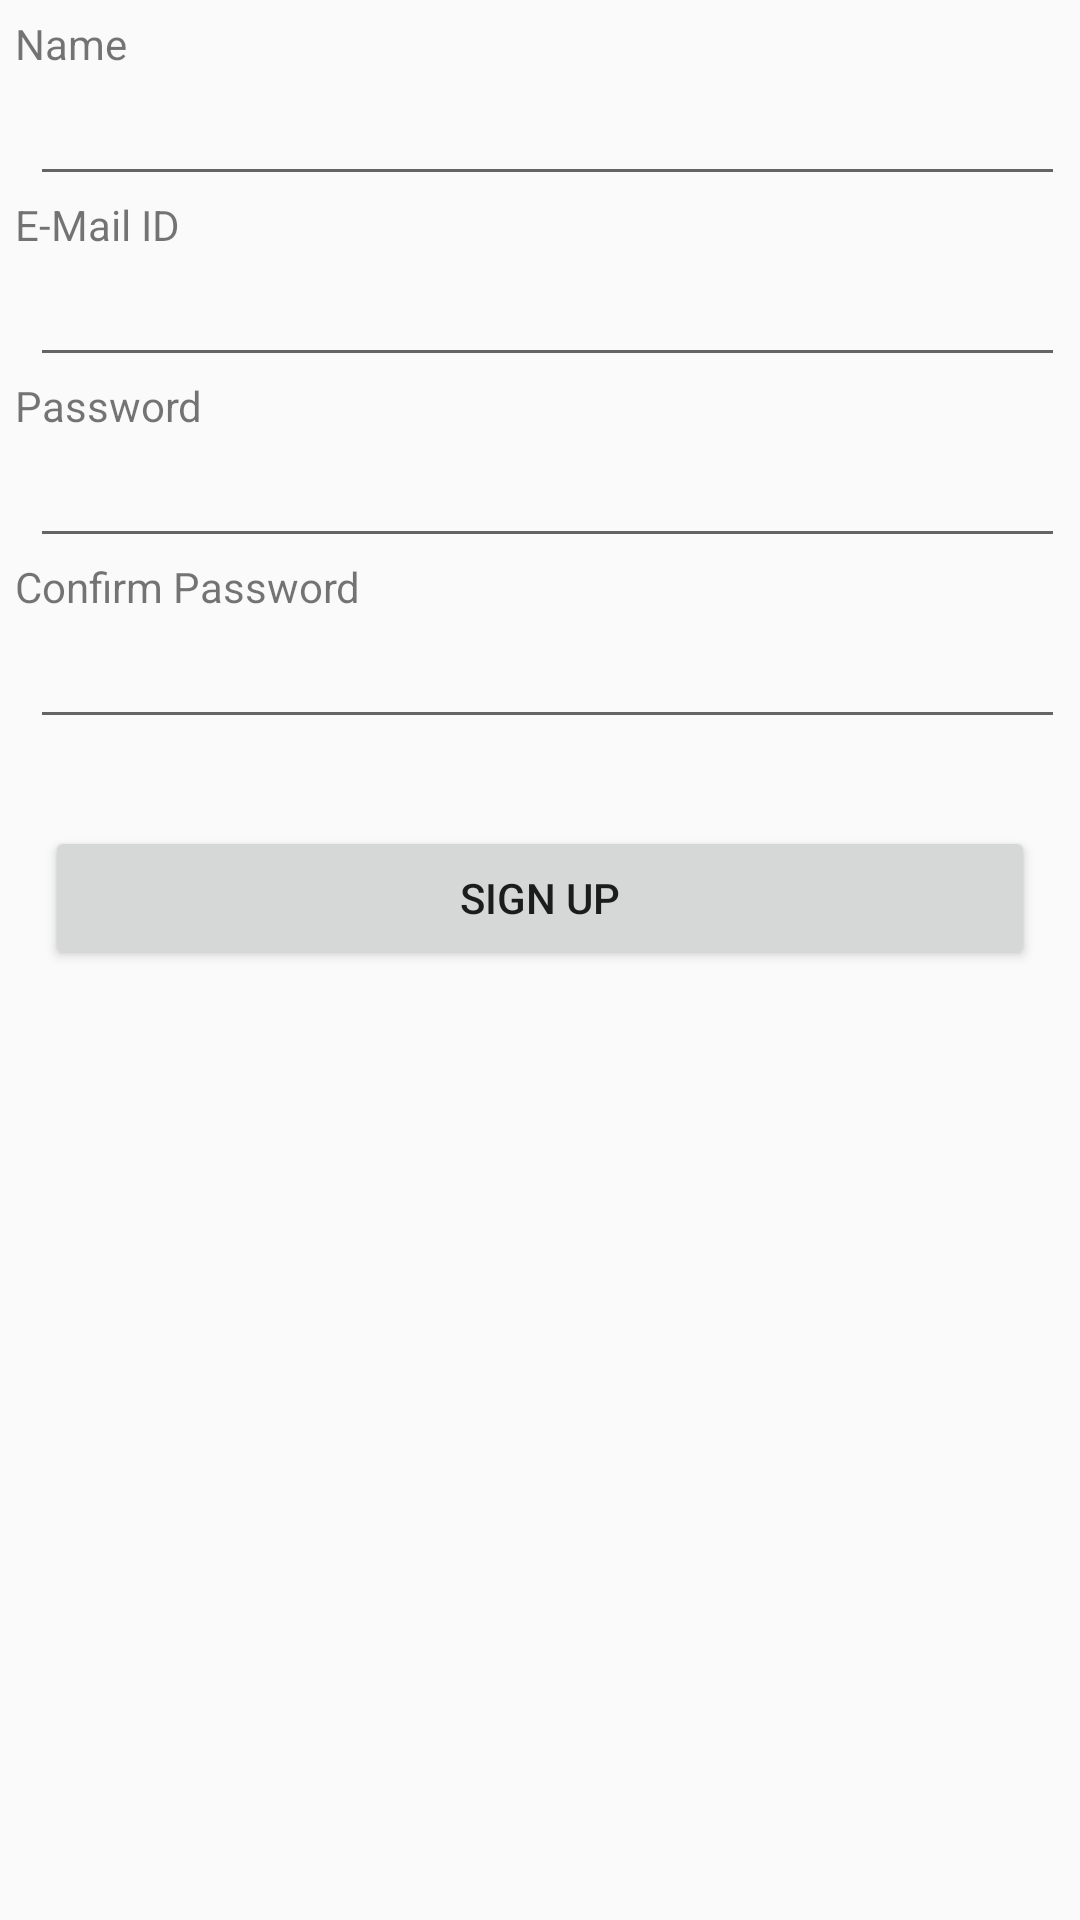

This screen was rendered from an Android layout file. Write that file and the resources it references.
<!-- AndroidManifest.xml: application theme AppTheme -->
<!-- res/layout/activity_sign_up.xml -->
<?xml version="1.0" encoding="utf-8"?>
<ScrollView xmlns:android="http://schemas.android.com/apk/res/android"
    xmlns:app="http://schemas.android.com/apk/res-auto"
    xmlns:tools="http://schemas.android.com/tools"
    android:layout_width="match_parent"
    android:layout_height="match_parent"

    android:layout_gravity="center"
    tools:context=".SignUpActivity">


    <LinearLayout
        android:layout_width="match_parent"
        android:layout_height="wrap_content"
        android:orientation="vertical"
        android:padding="5sp">

        <TextView
            android:id="@+id/nameTextView"
            android:layout_width="match_parent"
            android:layout_height="wrap_content"
            android:text="Name" />

        <EditText
            android:id="@+id/nameText"
            android:layout_width="match_parent"
            android:layout_height="wrap_content"
            android:layout_marginLeft="5sp"
            android:ems="10"
            android:inputType="textPersonName" />

        <TextView
            android:id="@+id/emailTextView"
            android:layout_width="match_parent"
            android:layout_height="wrap_content"
            android:text="E-Mail ID" />

        <EditText
            android:id="@+id/emailText"
            android:layout_width="match_parent"
            android:layout_height="wrap_content"
            android:layout_marginLeft="5sp"
            android:ems="10"
            android:inputType="textEmailAddress" />

        <TextView
            android:id="@+id/passTextView"
            android:layout_width="match_parent"
            android:layout_height="wrap_content"
            android:text="Password" />

        <EditText
            android:id="@+id/passText"
            android:layout_width="match_parent"
            android:layout_height="wrap_content"
            android:layout_marginLeft="5sp"
            android:ems="10"
            android:inputType="textPassword" />

        <TextView
            android:id="@+id/confTextView"
            android:layout_width="match_parent"
            android:layout_height="wrap_content"
            android:text="Confirm Password" />

        <EditText
            android:id="@+id/confPassText"
            android:layout_width="match_parent"
            android:layout_height="wrap_content"
            android:layout_marginLeft="5sp"
            android:ems="10"
            android:inputType="textPassword" />

        <TextView
            android:id="@+id/passStat"
            android:layout_width="match_parent"
            android:layout_height="wrap_content"
            android:layout_marginRight="5sp"
            android:textAlignment="center" />

        <Button
            android:id="@+id/button3"
            android:layout_width="match_parent"
            android:layout_height="wrap_content"
            android:layout_margin="10sp"
            android:onClick="signUp"
            android:padding="5sp"
            android:text="Sign Up" />


    </LinearLayout>

</ScrollView>
<!-- resources referenced by this layout -->
<resources>
  <style name="AppTheme" parent="Theme.AppCompat.Light.DarkActionBar">
          
          <item name="colorPrimary">@color/colorPrimary</item>
          <item name="colorPrimaryDark">@color/colorPrimaryDark</item>
          <item name="colorAccent">@color/colorAccent</item>
          <item name="actionMenuTextColor">#ffffff</item>
      </style>
  <!-- not gathered from this repository: default colours our renderer supplied (Android Studio template values) -->
  <color name="colorPrimary">#FF6200EE</color>
  <color name="colorPrimaryDark">#FF3700B3</color>
  <color name="colorAccent">#FF03DAC5</color>
</resources>
